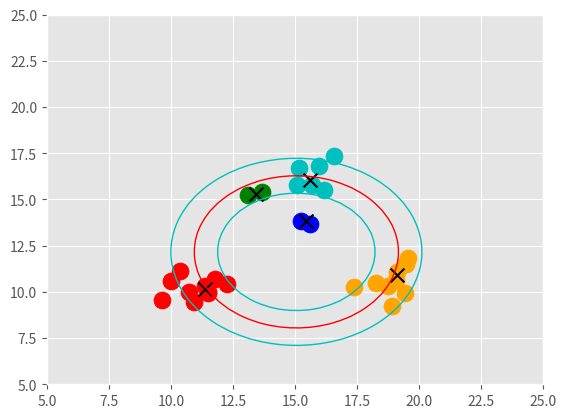

Generate this figure with matplotlib:
import matplotlib.pyplot as plt
from matplotlib import style
style.use('ggplot')
import numpy as np


# Create dataset by combining 3 normally distributed feature sets
mean1 = [11, 10]
mean2 = [15,15]
mean3 = [19,11]
cov = [[1,0],[0,1]]
X1 = np.random.multivariate_normal(mean1, cov, 10)
X2 = np.random.multivariate_normal(mean2, cov, 10)
X3 = np.random.multivariate_normal(mean3, cov, 10)
X = np.vstack((X1,X2,X3))



class Mean_Shift:
    def __init__(self, tol = 1e-2):
        self.tol = tol
        
    def fit(self,data):
        
        self.all_data_centroid = np.average(data,axis = 0)
        norm_v=[]
        for d in data:
            norm_v.append(np.linalg.norm( d-self.all_data_centroid))
        self.norm_v = norm_v
        all_data_norm = np.std(norm_v)
        print('Stats for distance of data points from common centroid:')
        print('max:',max(norm_v),'\nmean:',np.average(norm_v),'\nSTD:',np.std(norm_v),'\n')
        self.all_data_norm = all_data_norm


        # Start with all data points as centroids
        centroids = {}
        for i in range(len(data)):
            centroids[i] = data[i]

        # Calculate new iteration of centroids
        while True:
            new_centroids = []
            for i in centroids:
                in_bandwidth = []
                centroid = centroids[i]
                # Centroids are calculated by a weighted average
                # The weights are a gaussian function (inverse to distance from centroid)
                # W = exp(-distance^2/std^2)
                # where STD is calculated above - the standard deviation of the distances of all data points from
                # the common centroid
                weights = np.zeros(len(data))
                to_sum = 0
                for ii,featureset in enumerate(data):
                    distance = np.linalg.norm(featureset-centroid)
                    crit = distance/self.all_data_norm
                    weights[ii] = np.exp(-crit**2)
                    to_sum += weights[ii]*featureset
                    
                new_centroid = to_sum/np.sum(weights)
                new_centroids.append(tuple(new_centroid))
                
            
            # Find and remove close centroids:
            uniques = sorted(list(set(new_centroids)))
            to_pop = []
            for ind,i in enumerate(uniques):
                for ii in uniques[(ind+1):]:
                    criterion = np.linalg.norm(np.array(i)-np.array(ii))
                    if criterion <= self.all_data_norm:
                        to_pop.append(ii)
                        
            to_pop_uniques =  sorted(list(set(to_pop)))
            for i in to_pop_uniques:
                uniques.remove(i)

             
            prev_centroids = dict(centroids)
            centroids = {}
            for i in range(len(uniques)):
                centroids[i] = np.array(uniques[i])
            # Check for convergence
            # This is a trick, in a state close to convergence,
            # the number of centroids and their relative position won't change much
            # so comparing centroids with the same index between iterations makes sense

            crit = 0
            for i in centroids:
                crit = max(crit,np.linalg.norm(centroids[i]-prev_centroids[i]))
            # Check how ratio between current criteria and convergence
            crit_ratio = crit/(self.tol*self.all_data_norm)
            print('Centroids:',len(centroids),' |  Criterion:',crit_ratio)
            if crit < self.tol*self.all_data_norm:
                break


        self.centroids = centroids
        
        # Classify all data points by minimal distance from converged centroids 
        self.classifications = {}
        for i in range(len(self.centroids)):
            self.classifications[i] = []

        for featureset in data:
            distances = [np.linalg.norm(featureset-self.centroids[centroid]) for centroid in self.centroids]
            classification = distances.index(min(distances))
            self.classifications[classification].append(featureset)

    def predict(self,featureset):
            distances = [np.linalg.norm(featureset-self.centroids[centroid]) for centroid in self.centroids]
            classification = distances.index(min(distances))
            return classification

clf = Mean_Shift()
clf.fit(X)

centroids = clf.centroids


print('centroids',len(centroids),centroids)

colors = 10*['r','g','b','c','orange']
for classification in clf.classifications:
    color = colors[classification]
    for featureset in clf.classifications[classification]:
        plt.scatter(featureset[0],featureset[1],marker='o',color=color,s=150)
for c in centroids:
    plt.scatter(centroids[c][0],centroids[c][1],color = 'k', s=100,marker = 'x')


x0,y0 = clf.all_data_centroid
rad1 = np.average(clf.norm_v)
rad_std = np.std(clf.norm_v)
x1, x2 = np.meshgrid(np.linspace(5,25,50), np.linspace(5,25,50))

plt.contour(x1, x2, (x1-x0)**2+(x2-y0)**2-rad1**2 , [0.0], colors='r', linewidths=1, origin='lower')
plt.contour(x1, x2, (x1-x0)**2+(x2-y0)**2-(rad1-rad_std)**2 , [0.0], colors='c', linewidths=1, origin='lower')
plt.contour(x1, x2, (x1-x0)**2+(x2-y0)**2-(rad1+rad_std)**2 , [0.0], colors='c', linewidths=1, origin='lower')
plt.show()

                    
